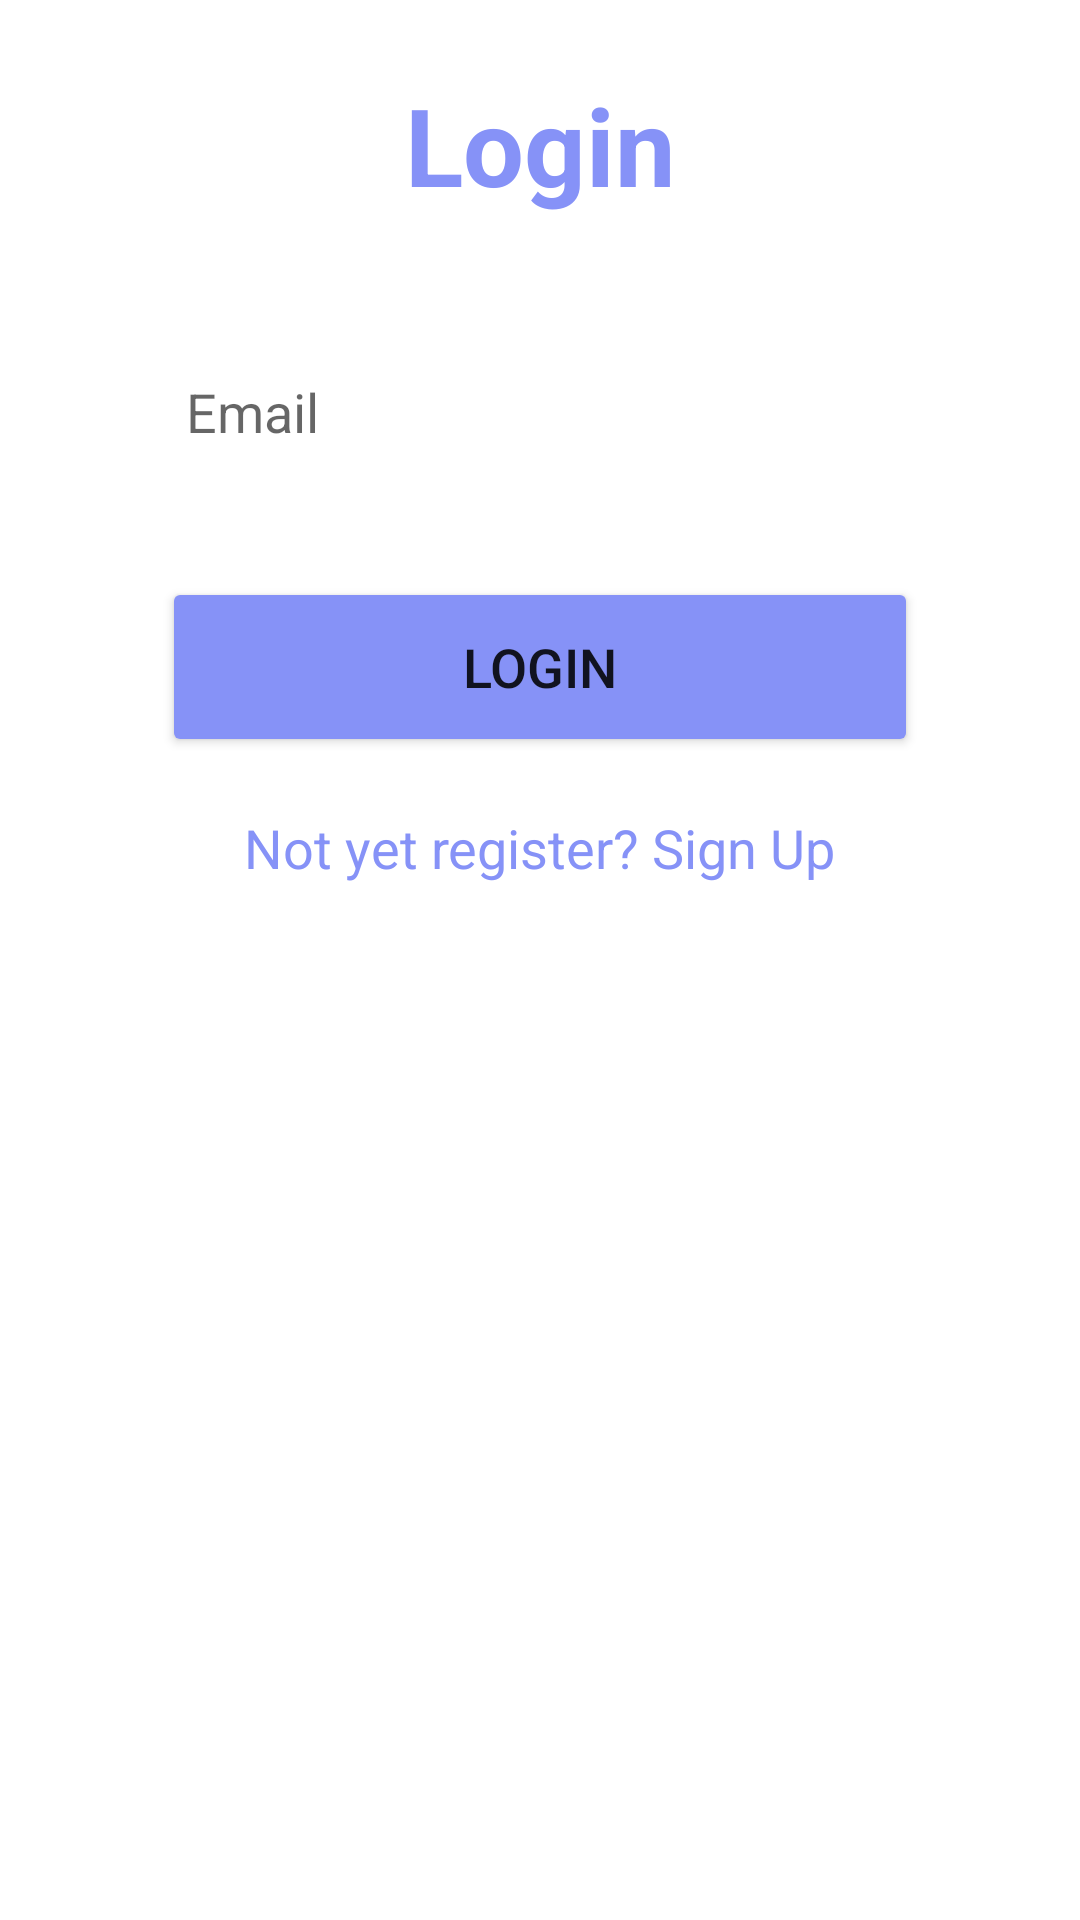

Here is an Android app screen rendered from its layout file. Give the layout XML and the strings, colors and styles it references.
<!-- AndroidManifest.xml: application theme Theme.Dozzz -->
<!-- res/layout/activity_login.xml -->
<?xml version="1.0" encoding="utf-8"?>
<LinearLayout xmlns:android="http://schemas.android.com/apk/res/android"
    xmlns:app="http://schemas.android.com/apk/res-auto"
    xmlns:tools="http://schemas.android.com/tools"
    android:layout_width="match_parent"
    android:layout_height="match_parent"
    android:orientation="vertical"
    tools:context=".LoginActivity">

    <LinearLayout
        android:layout_width="match_parent"
        android:layout_height="wrap_content"
        android:orientation="vertical"
        android:layout_gravity="center_vertical"
        android:padding="24dp"
        android:layout_marginHorizontal="30dp">

        <TextView
            android:layout_width="match_parent"
            android:layout_height="wrap_content"
            android:text="Login"
            android:textAlignment="center"
            android:textSize="36sp"
            android:textStyle="bold"
            android:textColor="@color/lavender"/>

        <EditText
            android:layout_width="match_parent"
            android:layout_height="50dp"
            android:id="@+id/login_email"
            android:background="@drawable/custom_edittext"
            android:layout_marginTop="40dp"
            android:padding="8dp"
            android:hint="Email"
            android:drawableLeft="@drawable/baseline_person_24"
            android:drawablePadding="8dp"
            android:textColor="@color/black"/>

        

        <Button
            android:layout_width="match_parent"
            android:layout_height="60dp"
            android:text="Login"
            android:id="@+id/login_button"
            android:textSize="18sp"
            android:layout_marginTop="30dp"
            android:backgroundTint="@color/lavender"
            app:cornerRadius="20dp"/>

        <TextView
            android:layout_width="wrap_content"
            android:layout_height="wrap_content"
            android:id="@+id/signupRedirectText"
            android:text="Not yet register? Sign Up"
            android:layout_gravity="center"
            android:padding="8dp"
            android:layout_marginTop="10dp"
            android:textColor="@color/lavender"
            android:textSize="18sp"/>



    </LinearLayout>

</LinearLayout>
<!-- resources referenced by this layout -->
<resources>
  <color name="black">#000000</color>
  <color name="lavender">#8692f7</color>
  <style name="Theme.Dozzz" parent="Theme.MaterialComponents.DayNight.DarkActionBar">
          
          <item name="colorPrimary">@color/purple_500</item>
          <item name="colorPrimaryVariant">@color/lavender</item>
          <item name="colorOnPrimary">@color/white</item>
          
          <item name="colorSecondary">@color/teal_200</item>
          <item name="colorSecondaryVariant">@color/teal_700</item>
          <item name="colorOnSecondary">@color/black</item>
          
          <item name="android:statusBarColor">?attr/colorPrimaryVariant</item>
          
      </style>
  <color name="purple_500">#FF6200EE</color>
  <color name="white">#FFFFFF</color>
  <color name="teal_200">#FF03DAC5</color>
  <color name="teal_700">#FF018786</color>
</resources>
